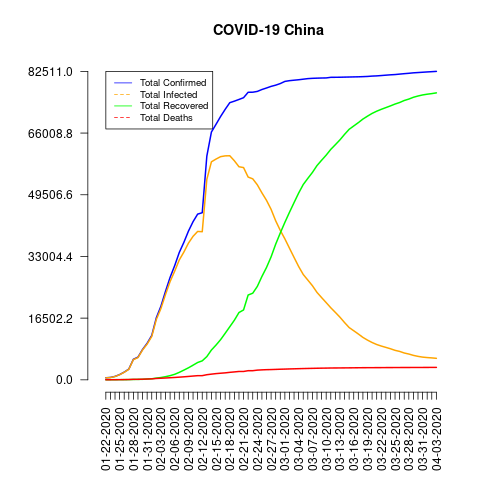

The table this chart was drawn from, first rows:
date, total_confirmed, total_deaths, total_recovered, total_infected, mortality_rate, recovery_rate, daily_growth_rate
01-22-2020, 547, 17, 28, 519, 3.11, 5.12, 0
01-23-2020, 639, 18, 30, 609, 2.82, 4.69, 0.1682
01-24-2020, 916, 26, 36, 880, 2.84, 3.93, 0.4335
01-25-2020, 1399, 42, 39, 1360, 3.0, 2.79, 0.5273
01-26-2020, 2062, 56, 49, 2013, 2.72, 2.38, 0.4739
01-27-2020, 2863, 82, 58, 2805, 2.86, 2.03, 0.3885
01-28-2020, 5494, 131, 101, 5393, 2.38, 1.84, 0.919
01-29-2020, 6070, 133, 120, 5950, 2.19, 1.98, 0.1048
01-30-2020, 8124, 171, 135, 7989, 2.1, 1.66, 0.3384
01-31-2020, 9783, 213, 214, 9569, 2.18, 2.19, 0.2042
02-01-2020, 11871, 259, 275, 11596, 2.18, 2.32, 0.2134
02-02-2020, 16607, 361, 463, 16144, 2.17, 2.79, 0.399
02-03-2020, 19693, 425, 614, 19079, 2.16, 3.12, 0.1858
02-04-2020, 23680, 490, 843, 22837, 2.07, 3.56, 0.2025
02-05-2020, 27409, 562, 1115, 26294, 2.05, 4.07, 0.1575
02-06-2020, 30553, 632, 1476, 29077, 2.07, 4.83, 0.1147
02-07-2020, 34075, 717, 1998, 32077, 2.1, 5.86, 0.1153
02-08-2020, 36778, 804, 2595, 34183, 2.19, 7.06, 0.07933
02-09-2020, 39790, 904, 3218, 36572, 2.27, 8.09, 0.0819
02-10-2020, 42306, 1011, 3917, 38389, 2.39, 9.26, 0.06323
02-11-2020, 44327, 1111, 4635, 39692, 2.51, 10.46, 0.04777
02-12-2020, 44699, 1116, 5079, 39620, 2.5, 11.36, 0.008392
02-13-2020, 59832, 1368, 6213, 53619, 2.29, 10.38, 0.3386
02-14-2020, 66292, 1520, 7973, 58319, 2.29, 12.03, 0.108
02-15-2020, 68347, 1662, 9294, 59053, 2.43, 13.6, 0.031
02-16-2020, 70446, 1765, 10748, 59698, 2.51, 15.26, 0.03071
02-17-2020, 72364, 1863, 12455, 59909, 2.57, 17.21, 0.02723
02-18-2020, 74139, 2002, 14199, 59940, 2.7, 19.15, 0.02453
02-19-2020, 74546, 2114, 15952, 58594, 2.84, 21.4, 0.00549
02-20-2020, 74999, 2236, 18002, 56997, 2.98, 24.0, 0.006077
02-21-2020, 75472, 2236, 18693, 56779, 2.96, 24.77, 0.006307
02-22-2020, 76922, 2441, 22687, 54235, 3.17, 29.49, 0.01921
02-23-2020, 76938, 2443, 23170, 53768, 3.18, 30.12, 0.000208
02-24-2020, 77152, 2593, 24990, 52162, 3.36, 32.39, 0.002781
02-25-2020, 77660, 2663, 27650, 50010, 3.43, 35.6, 0.006584
02-26-2020, 78065, 2715, 30053, 48012, 3.48, 38.5, 0.005215
02-27-2020, 78498, 2744, 32898, 45600, 3.5, 41.91, 0.005547
02-28-2020, 78824, 2788, 36291, 42533, 3.54, 46.04, 0.004153
02-29-2020, 79251, 2835, 39279, 39972, 3.58, 49.56, 0.005417
03-01-2020, 79826, 2870, 42118, 37708, 3.6, 52.76, 0.007255
03-02-2020, 80026, 2912, 44810, 35216, 3.64, 55.99, 0.002505
03-03-2020, 80151, 2945, 47404, 32747, 3.67, 59.14, 0.001562
03-04-2020, 80271, 2981, 49955, 30316, 3.71, 62.23, 0.001497
03-05-2020, 80422, 3013, 52240, 28182, 3.75, 64.96, 0.001881
03-06-2020, 80573, 3042, 53888, 26685, 3.78, 66.88, 0.001878
03-07-2020, 80652, 3070, 55478, 25174, 3.81, 68.79, 0.0009805
03-08-2020, 80699, 3097, 57320, 23379, 3.84, 71.03, 0.0005828
03-09-2020, 80735, 3120, 58735, 22000, 3.86, 72.75, 0.0004461
03-10-2020, 80757, 3136, 60106, 20651, 3.88, 74.43, 0.0002725
03-11-2020, 80921, 3161, 61644, 19277, 3.91, 76.18, 0.002031
03-12-2020, 80932, 3172, 62901, 18031, 3.92, 77.72, 0.0001359
03-13-2020, 80945, 3180, 64196, 16749, 3.93, 79.31, 0.0001606
03-14-2020, 80977, 3193, 65660, 15317, 3.94, 81.08, 0.0003953
03-15-2020, 81003, 3203, 67017, 13986, 3.95, 82.73, 0.0003211
03-16-2020, 81033, 3217, 67910, 13123, 3.97, 83.81, 0.0003704
03-17-2020, 81058, 3230, 68798, 12260, 3.98, 84.88, 0.0003085
03-18-2020, 81102, 3241, 69755, 11347, 4.0, 86.01, 0.0005428
03-19-2020, 81156, 3249, 70535, 10621, 4.0, 86.91, 0.0006658
03-20-2020, 81250, 3253, 71266, 9984, 4.0, 87.71, 0.001158
03-21-2020, 81305, 3259, 71857, 9448, 4.01, 88.38, 0.0006769
... 13 more rows
